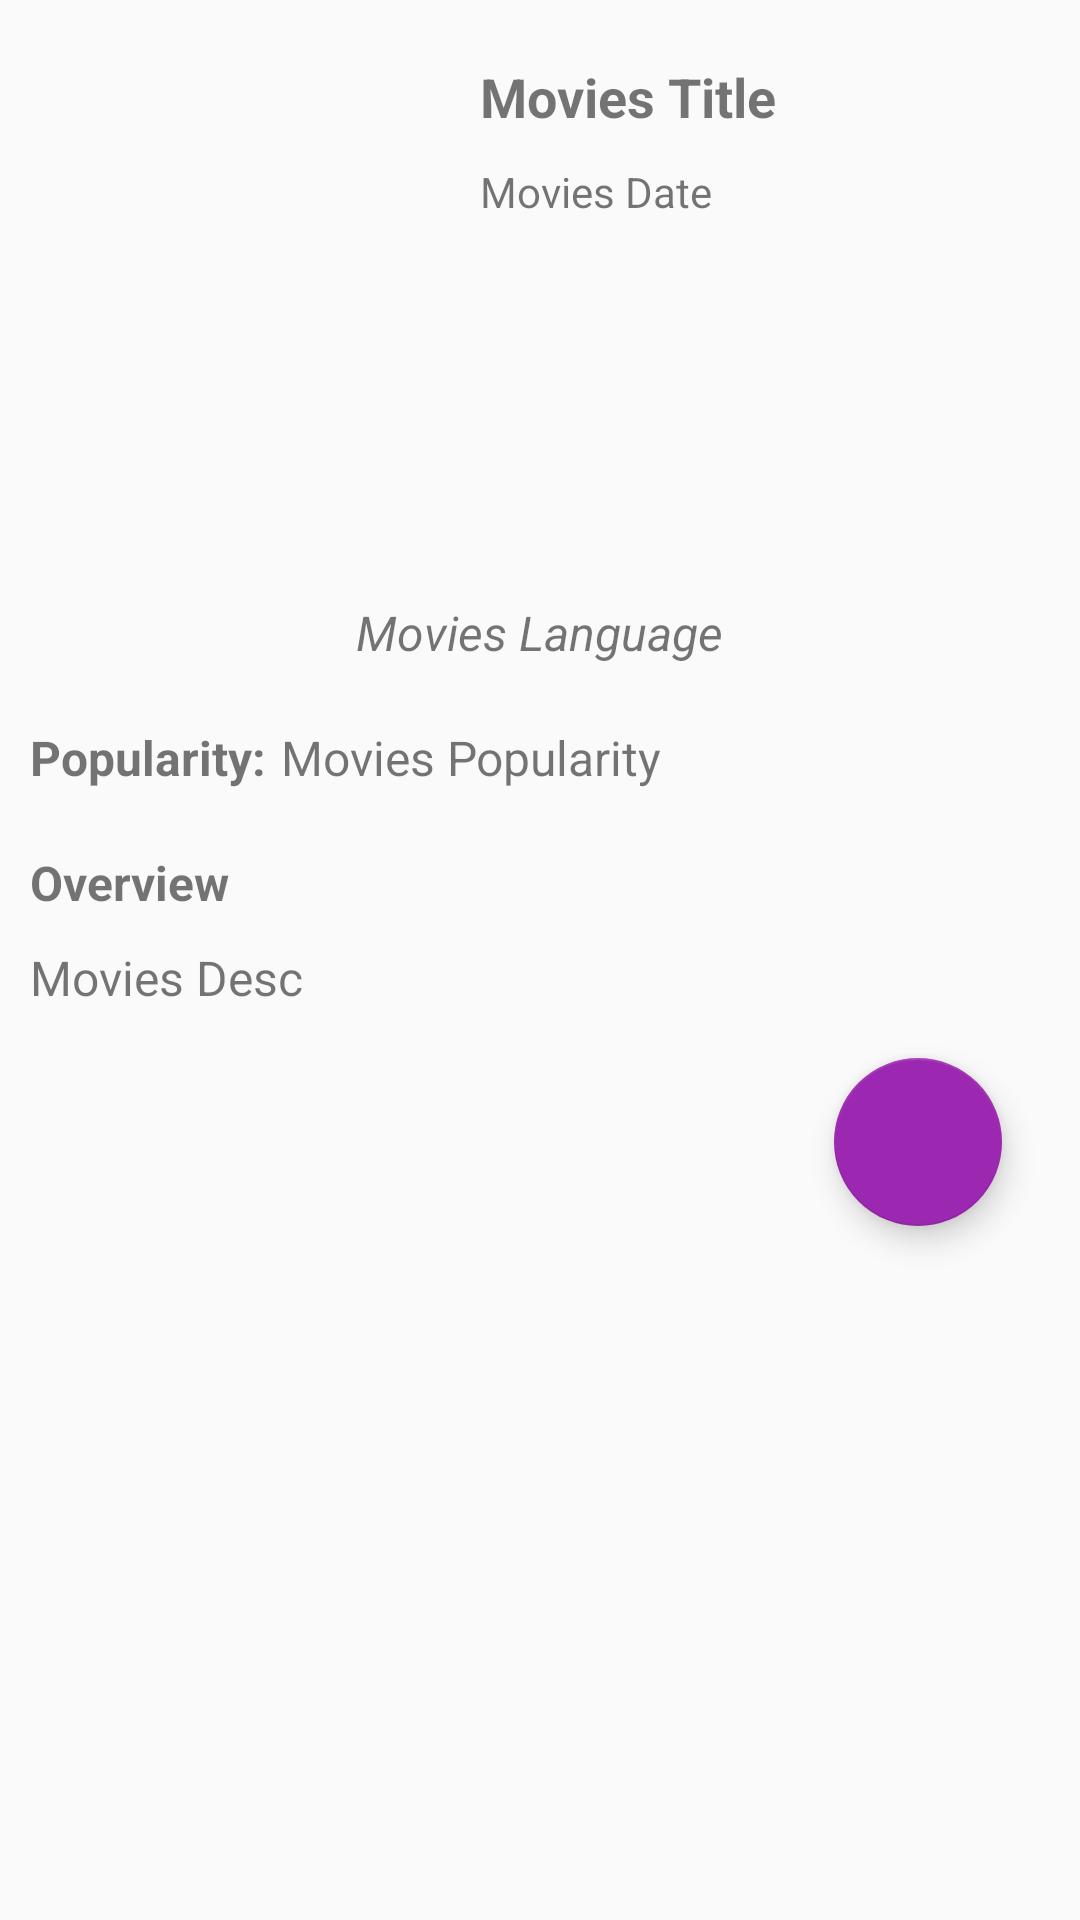

Reconstruct the res/layout file that produces this screen, plus the resources it refers to.
<!-- AndroidManifest.xml: application theme Theme.MovieCatalogue -->
<!-- res/layout/activity_detail.xml -->
<?xml version="1.0" encoding="utf-8"?>
<ScrollView xmlns:android="http://schemas.android.com/apk/res/android"
    xmlns:app="http://schemas.android.com/apk/res-auto"
    xmlns:tools="http://schemas.android.com/tools"
    android:layout_width="match_parent"
    android:layout_height="match_parent"

    tools:context=".ui.detail.DetailActivity">

    <RelativeLayout
        android:layout_width="match_parent"
        android:layout_height="wrap_content"
        android:padding="10dp"
        android:paddingBottom="20dp">

        <ImageView
            android:id="@+id/img_detail"
            android:layout_width="150dp"
            android:layout_height="170dp"
            android:contentDescription="@string/poster"
            app:layout_constraintStart_toStartOf="parent"
            app:layout_constraintTop_toTopOf="parent"
            />

        <TextView
            android:id="@+id/tv_detail_name"
            android:layout_width="wrap_content"
            android:layout_height="wrap_content"
            android:layout_marginTop="10dp"
            android:text="@string/movies_title"
            android:textSize="18sp"
            android:textStyle="bold"
            android:layout_toRightOf="@id/img_detail"
            android:layout_toEndOf="@id/img_detail"
            />

        <TextView
            android:id="@+id/tv_detail_date"
            android:layout_width="wrap_content"
            android:layout_height="wrap_content"
            android:layout_marginTop="10dp"
            android:text="@string/movies_date"
            android:layout_toRightOf="@id/img_detail"
            android:layout_toEndOf="@id/img_detail"
            android:layout_below="@+id/tv_detail_name"
            />

        <TextView
            android:id="@+id/tv_detail_language"
            android:layout_width="wrap_content"
            android:layout_height="wrap_content"
            android:layout_marginTop="20dp"
            android:gravity="center_horizontal"
            android:text="@string/movies_language"
            android:textAlignment="center"
            android:textSize="16sp"
            android:textStyle="italic"
            android:layout_below="@id/img_detail"
            android:layout_centerHorizontal="true"
            />

        <TextView
            android:id="@+id/tv_detail_dir"
            android:layout_width="wrap_content"
            android:layout_height="wrap_content"
            android:layout_marginTop="20dp"
            android:text="@string/popularity"
            android:textSize="16sp"
            android:textStyle="bold"
            android:layout_below="@id/tv_detail_language"
            />

        <TextView
            android:id="@+id/tv_detail_popularity"
            android:layout_width="wrap_content"
            android:layout_height="wrap_content"
            android:layout_marginStart="5dp"
            android:layout_marginLeft="5dp"
            android:layout_marginTop="20dp"
            android:text="@string/movies_popularity"
            android:textSize="16sp"
            android:layout_toRightOf="@id/tv_detail_dir"
            android:layout_below="@id/tv_detail_language"
            android:layout_toEndOf="@id/tv_detail_dir" />

        <TextView
            android:id="@+id/tv_detail_o"
            android:layout_width="wrap_content"
            android:layout_height="wrap_content"
            android:layout_marginTop="20dp"
            android:text="@string/overview"
            android:textSize="16sp"
            android:textStyle="bold"
            android:layout_below="@id/tv_detail_dir"
            />

        <TextView
            android:id="@+id/tv_detail_overview"
            android:layout_width="match_parent"
            android:layout_height="wrap_content"
            android:layout_marginTop="10dp"
            android:justificationMode="inter_word"
            android:text="@string/movies_desc"
            android:textSize="16sp"
            android:layout_below="@id/tv_detail_o"
            tools:targetApi="o" />

        <com.google.android.material.floatingactionbutton.FloatingActionButton
            android:id="@+id/fab_add"
            android:layout_width="wrap_content"
            android:layout_height="wrap_content"
            android:layout_below="@id/tv_detail_overview"
            android:layout_alignEnd="@id/tv_detail_overview"
            android:layout_alignRight="@id/tv_detail_overview"
            android:layout_marginStart="16dp"
            android:layout_marginLeft="16dp"
            android:layout_marginTop="16dp"
            android:layout_marginEnd="16dp"
            android:layout_marginRight="16dp"
            android:layout_marginBottom="16dp"
            android:contentDescription="@string/favbutton"
            android:foregroundGravity="bottom"
            app:srcCompat="@drawable/ic_favorite_black_24dp"
            app:backgroundTint="#9C27B0"
            app:fabSize="normal"
            app:layout_anchor="@id/tv_detail_overview"
            app:layout_anchorGravity="bottom|end"
            />

    </RelativeLayout>
</ScrollView>
<!-- resources referenced by this layout -->
<resources>
  <string name="favbutton">favbutton</string>
  <string name="movies_date">Movies Date</string>
  <string name="movies_desc">Movies Desc</string>
  <string name="movies_language">Movies Language</string>
  <string name="movies_popularity">Movies Popularity</string>
  <string name="movies_title">Movies Title</string>
  <string name="overview">Overview</string>
  <string name="popularity">Popularity:</string>
  <string name="poster">poster</string>
  <style name="Theme.MovieCatalogue" parent="Theme.MaterialComponents.DayNight.Bridge">
          
          <item name="colorPrimary">@color/purple_500</item>
          <item name="colorPrimaryVariant">@color/purple_700</item>
          <item name="colorOnPrimary">@color/white</item>
          
          <item name="colorSecondary">@color/teal_200</item>
          <item name="colorSecondaryVariant">@color/teal_700</item>
          <item name="colorOnSecondary">@color/black</item>
          
          <item name="android:statusBarColor" tools:targetApi="l">?attr/colorPrimaryVariant</item>
          
      </style>
  <!-- not gathered from this repository: default colours our renderer supplied (Android Studio template values) -->
  <color name="purple_500">#FF6200EE</color>
  <color name="purple_700">#FF3700B3</color>
  <color name="teal_200">#FF03DAC5</color>
  <color name="teal_700">#FF018786</color>
  <color name="black">#FF000000</color>
  <color name="white">#FFFFFFFF</color>
</resources>
